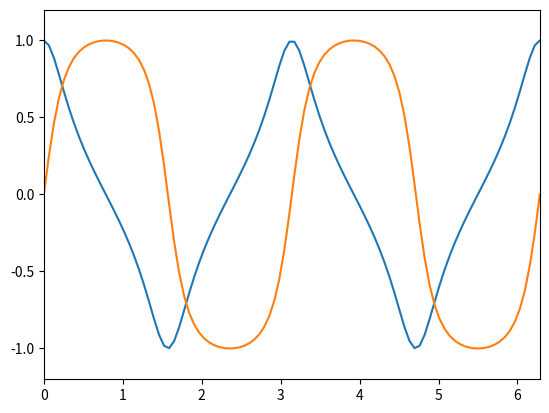

Python code for this plot:
import numpy as np
import matplotlib.pyplot as plt

def T(phi, *args): 
	t1,t2,t3 = args
	return  np.array( [(t1, 1/np.sqrt(3)*t2*np.exp(-2j*phi),\
									 np.sqrt(2./3)*t2*np.exp(-2j*phi)),\
						(1/np.sqrt(3)*t2*np.exp(2j*phi), 1./3*(t1+2*t3), np.sqrt(2)/3*(t1-t3)),\
						(np.sqrt(2./3)*t2*np.exp(2j*phi),np.sqrt(2)/3*(t1-t3), 1./3*(2*t1+t3))] )

def ham(px,py, ESO,t1,t2,t3,td1,td2,td3):
	"hamiltonian_3(px,py,ESO,t1,t2,t3,td1,td2,td3)"
	atomic = np.diag([0,0,-ESO])	

	return atomic + 2*np.cos(px)*T(0,t1,t2,t3) + 2*np.cos(py)*T(np.pi/2,t1,t2,t3) +\
					2*np.cos(px+py)*T(np.pi/4,td1,td2,td3) + 2*np.cos(px-py)*T(-np.pi/4,td1,td2,td3)

def a(px,py, *args):
	return ham(px,py,*args)[0,0]

def b(px,py, *args):
	return ham(px,py,*args)[0,1]

def c(px,py, *args):
	return ham(px,py,*args)[1,1]

def e(px,py, *args):
	A = a(px,py,*args)
	B = b(px,py,*args)
	C = c(px,py,*args)
	return 0.5*(A + C - np.sqrt((A-C)**2 + 4*abs(B)**2))

def phase_mult(px,py,*args):
	A = a(px,py,*args)
	B = b(px,py,*args)
	C = c(px,py,*args)
	E = e(px,py,*args)

	return (E - C)/B * np.sqrt( ((E - A)**2 + abs(B)**2)/((E - C)**2 + abs(B)**2) )

p = 0.01
args = 2,0.1,0.05,0.05,0.1,0.05,0.05

phis = np.linspace(0,2*np.pi,100)
mults_re = []
mults_im = []

for phi in phis:
	mults_re.append(phase_mult(p*np.cos(phi), p*np.sin(phi), *args).real)
	mults_im.append(phase_mult(p*np.cos(phi), p*np.sin(phi), *args).imag)


plt.plot(phis,mults_re)
plt.plot(phis,mults_im)
plt.xlim(0,2*np.pi)
plt.ylim(-1.2,1.2)
plt.show()
